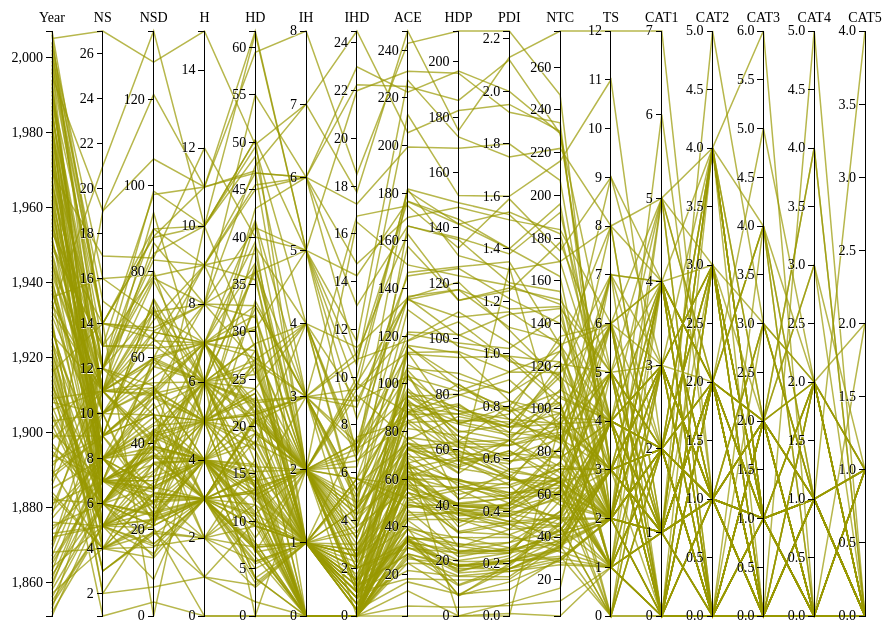
D3 v3 page, settled after 360 driven frames (6 s of simulated time); the page loaded 1 data file(s).



var traits = ["Year","NS","NSD","H","HD","IH","IHD","ACE","HDP","PDI","NTC","TS","CAT1","CAT2","CAT3","CAT4","CAT5"]

//This is based on code from http://www.javascripter.net/faq/browserw.htm
var viewheight = 480;
if(window.innerHeight)
{ 
  viewheight = window.innerHeight;
}

var viewwidth = 640
if(window.innerWidth)
{ 
  viewwidth = window.innerWidth;
}

var m = [40, 80, 40, 80],
    w = Math.ceil(viewwidth * 9.5 / 10) - m[1] - m[3],
    h = Math.ceil(viewheight * 9.5 / 10) - m[0] - m[2] - 65;

var x = d3.scale.ordinal().domain(traits).rangePoints([0, w]),
    y = {};

var line = d3.svg.line(),
    axis = d3.svg.axis().orient("left"),
    foreground;

var svg = d3.select("body").append("svg:svg")
    .attr("width", w + m[1] + m[3])
    .attr("height", h + m[0] + m[2])
  .append("svg:g")
    .attr("transform", "translate(" + m[3] + "," + m[0] + ")");

d3.csv("csvhurricanedata.csv", function(hurricanes) {

  //Create a scale and brush for each trait.
  traits.forEach(function(d) {
    y[d] = d3.scale.linear()
        .domain(d3.extent(hurricanes, function(p) { return +p[d]; }))
        .range([h, 0]);

    y[d].brush = d3.svg.brush()
        .y(y[d])
        .on("brush", brush);
 });

  //Add foreground lines.
  foreground = svg.append("svg:g")
      .attr("class", "foreground")
    .selectAll("path")
      .data(hurricanes)
    .enter().append("svg:path")
      .attr("d", path)

  //Add a group element for each trait.
  var g = svg.selectAll(".trait")
      .data(traits)
    .enter().append("svg:g")
      .attr("class", "trait")
      .attr("transform", function(d) { return "translate(" + x(d) + ")"; })
      .call(d3.behavior.drag()
      .origin(function(d) { return {x: x(d)}; })
      .on("dragstart", dragstart)
      .on("drag", drag)
      .on("dragend", dragend));

  //Add an axis and title.
  g.append("svg:g")
      .attr("class", "axis")
      .each(function(d) { d3.select(this).call(axis.scale(y[d])); })
    .append("svg:text")
      .attr("text-anchor", "middle")
      .attr("y", -9)
      .text(String);

  //Add a brush for each axis.
  g.append("svg:g")
      .attr("class", "brush")
      .each(function(d) { d3.select(this).call(y[d].brush); })
    .selectAll("rect")
      .attr("x", -8)
      .attr("width", 16);

  function dragstart(d) {
    i = traits.indexOf(d);
  }

  function drag(d) {
    x.range()[i] = d3.event.x;
    traits.sort(function(a, b) { return x(a) - x(b); });
    g.attr("transform", function(d) { return "translate(" + x(d) + ")"; });
    foreground.attr("d", path);
  }

  function dragend(d) {
    x.domain(traits).rangePoints([0, w]);
    var t = d3.transition().duration(500);
    t.selectAll(".trait").attr("transform", function(d) { return "translate(" + x(d) + ")"; });
    t.selectAll(".foreground path").attr("d", path);
  }

});

//Returns the path for a given data point.
function path(d) {
  return line(traits.map(function(p) { return [x(p), y[p](d[p])]; }));
}

//Handles a brush event, toggling the display of foreground lines.
function brush() {
  var actives = traits.filter(function(p) { return !y[p].brush.empty(); }),
      extents = actives.map(function(p) { return y[p].brush.extent(); });
  foreground.classed("fade", function(d) {
    return !actives.every(function(p, i) {
      return extents[i][0] <= d[p] && d[p] <= extents[i][1];
    });
  });
}
    
    

### data: csvhurricanedata.csv
Year, NS, NSD, H, HD, IH, IHD, ACE, HDP, PDI, NTC, TS, CAT1, CAT2, CAT3, CAT4, CAT5
1851, 6, 23.75, 3, 7.5, 1, 1, 36.24, 20.01, 0.24, 43, 3, 2, 0, 1, 0, 0
1852, 5, 33.25, 5, 23.5, 1, 2.5, 73.28, 62.91, 0.56, 66, 0, 3, 1, 1, 0, 0
1853, 8, 25, 4, 20.5, 2, 9.25, 76.49, 72.00, 0.72, 93, 4, 1, 1, 1, 1, 0
1854, 5, 14.5, 3, 7.25, 1, 2, 31.00, 22.86, 0.25, 41, 2, 1, 1, 1, 0, 0
1855, 5, 8.5, 4, 4, 1, 1, 18.12, 13.01, 0.14, 36, 1, 1, 2, 1, 0, 0
1856, 6, 23.5, 4, 12.75, 2, 2.5, 48.94, 37.05, 0.38, 61, 2, 2, 0, 1, 1, 0
1857, 4, 22, 3, 14.75, 0, 0, 43.00, 34.85, 0.31, 33, 1, 1, 2, 0, 0, 0
1858, 6, 21, 6, 15, 0, 0, 44.79, 37.34, 0.33, 45, 0, 4, 2, 0, 0, 0
1859, 8, 24, 7, 19.75, 1, 3, 60.96, 56.37, 0.50, 72, 1, 2, 4, 1, 0, 0
1860, 7, 29.75, 6, 17.5, 1, 1.5, 62.06, 49.29, 0.47, 63, 1, 1, 4, 1, 0, 0
1861, 8, 26.25, 6, 13.5, 0, 0, 49.71, 34.50, 0.35, 49, 2, 4, 2, 0, 0, 0
1862, 6, 21, 3, 13.25, 0, 0, 46.03, 36.92, 0.35, 35, 3, 1, 2, 0, 0, 0
1863, 9, 26, 5, 15.75, 0, 0, 50.35, 38.77, 0.36, 49, 4, 1, 4, 0, 0, 0
1864, 5, 16.75, 3, 9.5, 0, 0, 26.55, 18.62, 0.17, 29, 2, 3, 0, 0, 0, 0
1865, 7, 23, 3, 13, 0, 0, 49.13, 38.20, 0.38, 37, 4, 1, 2, 0, 0, 0
1866, 7, 31.5, 7, 28, 1, 4.5, 88.08, 83.75, 0.75, 84, 0, 3, 3, 0, 1, 0
1867, 9, 29, 7, 19.25, 1, 0.75, 59.97, 49.47, 0.45, 68, 2, 2, 4, 1, 0, 0
1868, 4, 16, 3, 10.5, 0, 0, 34.65, 28.48, 0.26, 28, 1, 0, 3, 0, 0, 0
1869, 10, 21, 7, 16.25, 1, 1, 51.02, 45.46, 0.40, 66, 3, 2, 4, 1, 0, 0
1870, 11, 38.25, 10, 28.25, 2, 2.5, 87.80, 76.54, 0.68, 102, 1, 5, 3, 2, 0, 0
1871, 8, 48.25, 6, 22.5, 2, 3.25, 88.39, 62.34, 0.65, 88, 2, 3, 1, 2, 0, 0
1872, 5, 41.5, 4, 22.25, 0, 0, 65.38, 48.01, 0.43, 49, 1, 3, 1, 0, 0, 0
1873, 5, 35.5, 3, 20.75, 2, 2.5, 69.47, 55.94, 0.52, 66, 2, 1, 0, 2, 0, 0
1874, 7, 35.25, 4, 11, 0, 0, 47.05, 23.08, 0.28, 43, 3, 3, 1, 0, 0, 0
1875, 6, 37, 5, 26.25, 1, 0.5, 72.48, 61.40, 0.52, 64, 1, 3, 1, 1, 0, 0
1876, 5, 31, 4, 15.25, 2, 1.25, 57.05, 39.90, 0.41, 60, 1, 1, 1, 2, 0, 0
1877, 8, 49.5, 3, 20.75, 1, 0.25, 73.36, 46.84, 0.47, 61, 5, 2, 0, 1, 0, 0
1878, 12, 90, 10, 50.25, 2, 10, 180.8, 141.5, 1.40, 162, 2, 4, 4, 1, 1, 0
1879, 8, 43, 6, 12.25, 2, 2, 63.63, 33.59, 0.43, 75, 2, 2, 2, 2, 0, 0
1880, 11, 68.75, 9, 35.5, 2, 4.75, 131.1, 97.25, 0.99, 122, 2, 6, 1, 0, 2, 0
1881, 7, 37.25, 4, 15, 0, 0, 59.25, 36.18, 0.39, 46, 3, 2, 2, 0, 0, 0
1882, 6, 33.75, 5, 19.5, 2, 1.25, 63.01, 48.98, 0.46, 68, 1, 2, 1, 1, 1, 0
1883, 4, 28.5, 3, 20.5, 2, 4, 66.70, 59.70, 0.55, 67, 1, 1, 0, 2, 0, 0
1884, 4, 35.75, 4, 22.5, 1, 2, 72.06, 58.14, 0.53, 60, 0, 2, 1, 1, 0, 0
1885, 8, 41.5, 6, 13.5, 1, 0.25, 58.32, 30.50, 0.36, 62, 2, 5, 0, 1, 0, 0
1886, 12, 84.25, 10, 49.5, 4, 4.5, 166.3, 135.8, 1.27, 155, 2, 1, 5, 3, 1, 0
1887, 19, 106.2, 11, 47, 2, 6.75, 181.6, 130, 1.32, 169, 8, 5, 4, 2, 0, 0
1888, 9, 50.75, 6, 21, 2, 2.25, 84.95, 58.57, 0.61, 86, 3, 2, 2, 2, 0, 0
1889, 9, 73.75, 6, 22.25, 0, 0, 104, 56.24, 0.67, 73, 3, 4, 2, 0, 0, 0
1890, 4, 19.25, 2, 7.25, 1, 2, 33.35, 23.68, 0.25, 38, 2, 1, 0, 1, 0, 0
1891, 10, 66, 7, 39.5, 1, 1.25, 116.1, 94.87, 0.82, 98, 3, 3, 3, 1, 0, 0
1892, 9, 73.5, 5, 32.5, 0, 0, 115.8, 82.35, 0.79, 77, 4, 2, 3, 0, 0, 0
1893, 12, 98.75, 10, 61.5, 5, 22, 231.2, 195.8, 1.92, 234, 2, 1, 4, 4, 1, 0
1894, 7, 60, 5, 39, 4, 9, 135.4, 117.7, 1.10, 132, 2, 0, 1, 3, 1, 0
1895, 6, 42.75, 2, 16.5, 0, 0, 68.77, 48.58, 0.50, 42, 4, 0, 2, 0, 0, 0
1896, 7, 59.5, 6, 41.5, 2, 6.25, 136.1, 120.5, 1.09, 113, 1, 0, 4, 2, 0, 0
1897, 6, 41, 3, 11.75, 0, 0, 54.54, 29.88, 0.35, 41, 3, 2, 1, 0, 0, 0
1898, 11, 72, 5, 23.5, 1, 1.5, 113.2, 69.17, 0.80, 86, 6, 3, 1, 0, 1, 0
1899, 9, 71, 5, 37, 2, 16.5, 149.9, 122.7, 1.26, 149, 4, 0, 3, 1, 1, 0
1900, 7, 52.25, 3, 19.25, 2, 3.25, 83.71, 55.92, 0.62, 77, 4, 0, 1, 1, 1, 0
1901, 12, 80.25, 5, 17.5, 0, 0, 93.02, 41.84, 0.56, 74, 7, 4, 1, 0, 0, 0
1902, 5, 24.25, 3, 7, 0, 0, 32.65, 18.01, 0.21, 30, 2, 1, 2, 0, 0, 0
1903, 10, 60.25, 7, 30.25, 1, 3.75, 102.1, 73.93, 0.72, 98, 3, 3, 3, 1, 0, 0
1904, 5, 26.5, 3, 4, 0, 0, 24.78, 7.44, 0.13, 29, 2, 3, 0, 0, 0, 0
1905, 5, 26.25, 1, 3.25, 1, 1.25, 28.38, 10.95, 0.18, 34, 4, 0, 0, 1, 0, 0
1906, 11, 93.75, 6, 36.5, 3, 11, 162.9, 113.9, 1.25, 151, 5, 2, 1, 2, 1, 0
1907, 5, 20.5, 0, 0, 0, 0, 13.06, 0.00, 0.05, 16, 5, 0, 0, 0, 0, 0
1908, 10, 60, 6, 26.5, 1, 2.75, 95.11, 66.84, 0.67, 89, 4, 2, 3, 1, 0, 0
1909, 11, 54.25, 6, 24, 4, 6.5, 92.22, 70.09, 0.70, 121, 5, 0, 2, 4, 0, 0
1910, 5, 27, 3, 18.5, 1, 2.75, 64.27, 57.27, 0.54, 55, 2, 0, 2, 0, 1, 0
... 97 more rows